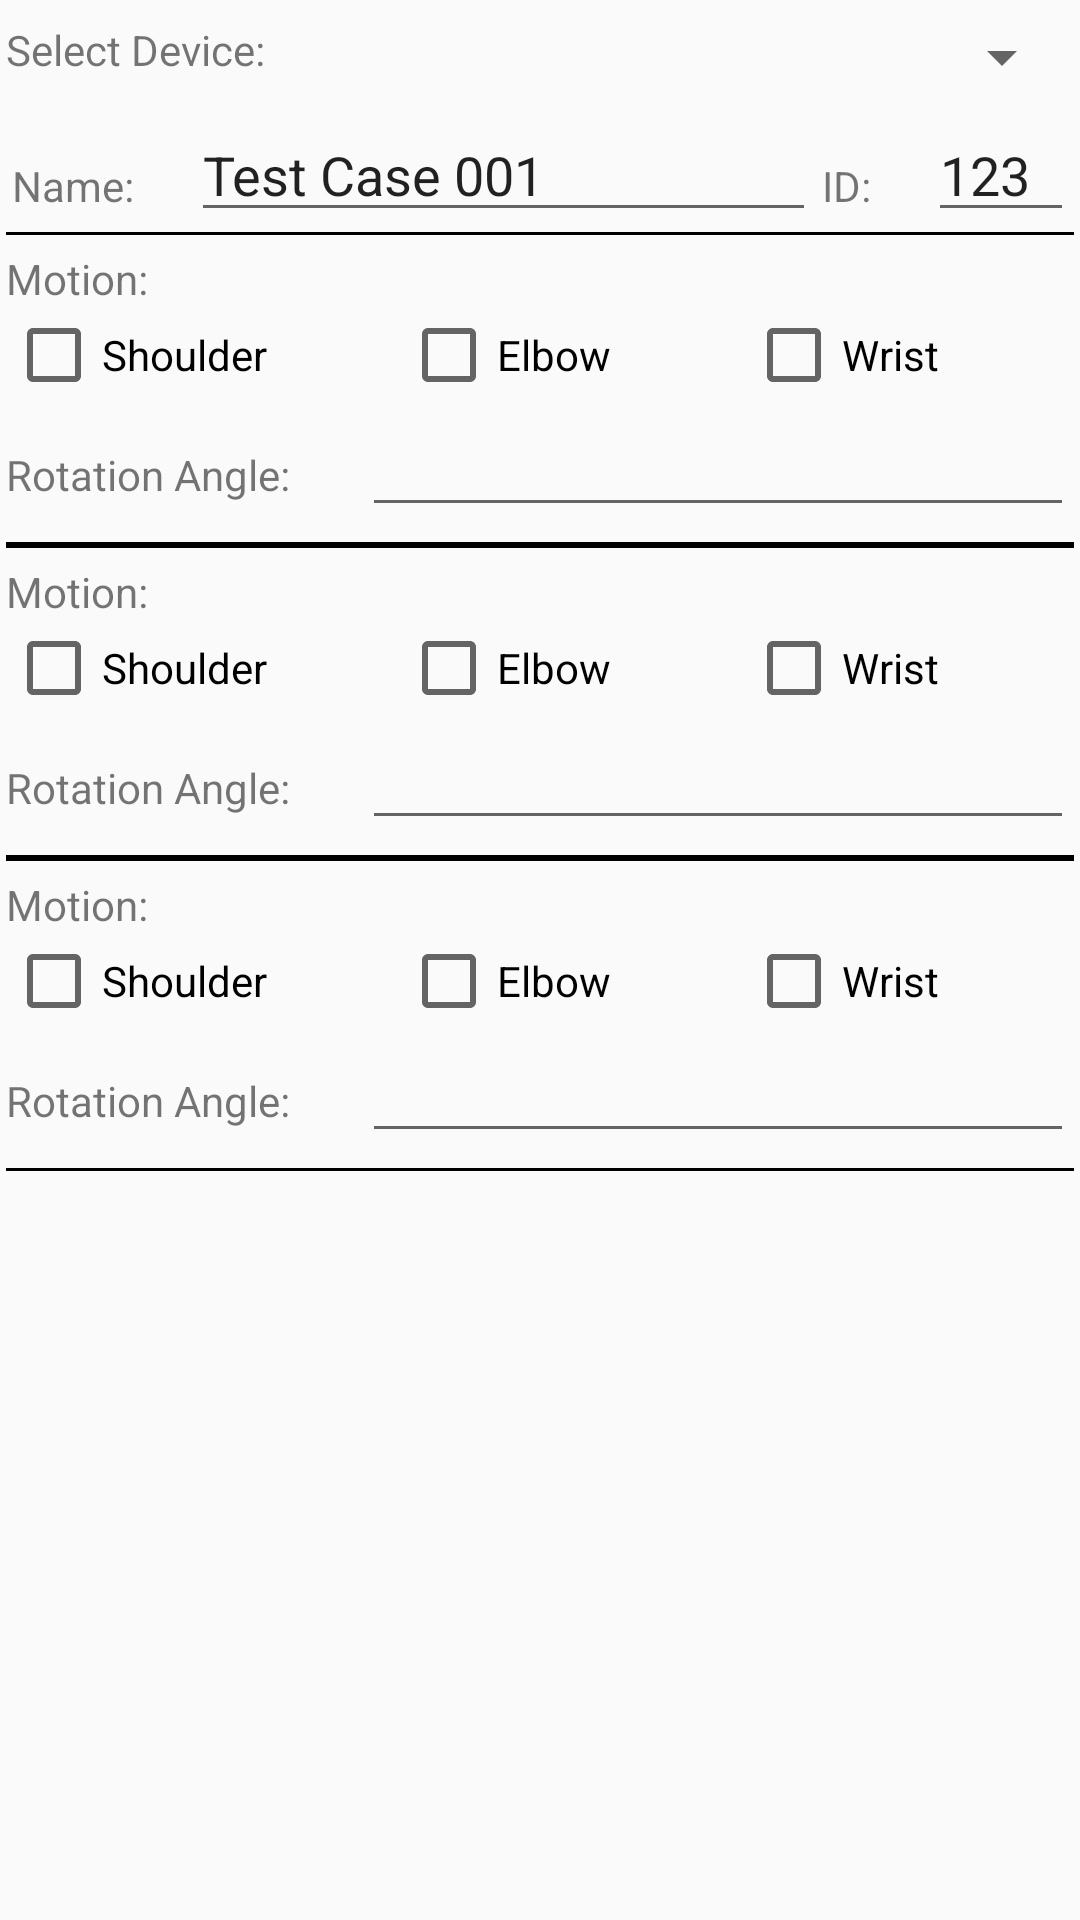

Layout XML and referenced resources for this Android screen:
<!-- AndroidManifest.xml: activity theme AppTheme.ActionBar -->
<!-- res/layout/fragment_single_test.xml -->
<RelativeLayout xmlns:android="http://schemas.android.com/apk/res/android"
    xmlns:tools="http://schemas.android.com/tools"
    android:layout_width="match_parent"
    android:layout_height="match_parent"
    android:layout_gravity="center"
    android:fitsSystemWindows="true"
    android:padding="2dp"
    tools:context="br.org.cesar.armrobotester.fragments.TestCaseFragment">


    
    <LinearLayout
        android:id="@+id/layout_paired_devices"
        android:layout_width="match_parent"
        android:layout_height="wrap_content"
        android:layout_marginBottom="5dp"
        android:layout_marginTop="5dp"
        android:orientation="horizontal">

        <TextView
            android:layout_width="wrap_content"
            android:layout_height="wrap_content"
            android:layout_marginRight="2dp"
            android:text="@string/label_select_device" />

        <Spinner
            android:id="@+id/spinner_paired_devices"
            android:layout_width="match_parent"
            android:layout_height="wrap_content" />
    </LinearLayout>

    
    <LinearLayout
        android:id="@+id/layout_test_case_name"
        android:layout_width="match_parent"
        android:layout_height="wrap_content"
        android:layout_below="@+id/layout_paired_devices"
        android:orientation="horizontal">

        
        <TextView
            android:layout_width="wrap_content"
            android:layout_height="wrap_content"
            android:layout_margin="2dp"
            android:layout_weight="2"
            android:text="@string/test_case_label_name" />

        <EditText
            android:id="@+id/edit_test_case_name"
            android:layout_width="200dp"
            android:layout_height="wrap_content"
            android:layout_weight="1"
            android:maxLines="1"
            android:hint="@string/test_case_name_hint"
            android:text="Test Case 001" />

        
        <TextView
            android:layout_width="wrap_content"
            android:layout_height="wrap_content"
            android:layout_margin="2dp"
            android:layout_weight="2"
            android:text="@string/test_case_label_id" />

        <EditText
            android:id="@+id/edit_test_case_id"
            android:layout_width="40dp"
            android:layout_height="wrap_content"
            android:layout_weight="1"
            android:hint="@string/test_case_id_hint"
            android:maxLines="1"
            android:inputType="number"
            android:text="123" />
    </LinearLayout>

    
    <LinearLayout
        android:id="@+id/layout_test_case_motion_1"
        android:layout_width="match_parent"
        android:layout_height="wrap_content"
        android:layout_below="@+id/layout_test_case_name"
        android:orientation="vertical">

        <View
            android:layout_width="match_parent"
            android:layout_height="1dp"
            android:layout_marginBottom="5dp"
            android:background="@android:color/black" />

        <LinearLayout
            android:layout_width="match_parent"
            android:layout_height="wrap_content"
            android:orientation="vertical">

            <TextView
                android:layout_width="match_parent"
                android:layout_height="wrap_content"
                android:labelFor="@+id/edit_test_case_motion_1"
                android:text="@string/test_case_label_motion" />

            <LinearLayout
                android:layout_width="match_parent"
                android:layout_height="wrap_content"
                android:orientation="horizontal">

                <CheckBox
                    android:id="@+id/check_shoulder_1"
                    android:layout_width="wrap_content"
                    android:layout_height="wrap_content"
                    android:layout_weight="1"
                    android:text="@string/label_shoulder" />

                <CheckBox
                    android:id="@+id/check_elbow_1"
                    android:layout_width="wrap_content"
                    android:layout_height="wrap_content"
                    android:layout_weight="1"
                    android:text="@string/label_elbow" />

                <CheckBox
                    android:id="@+id/check_wrist_1"
                    android:layout_width="wrap_content"
                    android:layout_height="wrap_content"
                    android:layout_weight="1"
                    android:text="@string/label_wrist" />

            </LinearLayout>

            <LinearLayout
                android:layout_width="match_parent"
                android:layout_height="wrap_content"
                android:orientation="horizontal">

                <TextView
                    android:layout_width="match_parent"
                    android:layout_height="wrap_content"
                    android:layout_weight="2"
                    android:text="Rotation Angle:" />

                <EditText
                    android:id="@+id/edit_test_case_motion_1"
                    android:layout_width="match_parent"
                    android:layout_height="wrap_content"
                    android:layout_weight="1"
                    android:maxLines="1"
                    android:inputType="number" />

            </LinearLayout>


        </LinearLayout>

        <View
            android:layout_width="match_parent"
            android:layout_height="1dp"
            android:layout_marginTop="5dp"
            android:background="@android:color/black" />

    </LinearLayout>

    
    <LinearLayout
        android:id="@+id/layout_test_case_motion_2"
        android:layout_width="match_parent"
        android:layout_height="wrap_content"
        android:layout_below="@+id/layout_test_case_motion_1"
        android:orientation="vertical">

        <View
            android:layout_width="match_parent"
            android:layout_height="1dp"
            android:layout_marginBottom="5dp"
            android:background="@android:color/black" />

        <LinearLayout
            android:layout_width="match_parent"
            android:layout_height="wrap_content"
            android:orientation="vertical">

            <TextView
                android:layout_width="match_parent"
                android:layout_height="wrap_content"
                android:labelFor="@+id/edit_test_case_motion_2"
                android:text="@string/test_case_label_motion" />

            <LinearLayout
                android:layout_width="match_parent"
                android:layout_height="wrap_content"
                android:orientation="horizontal">

                <CheckBox
                    android:id="@+id/check_shoulder_2"
                    android:layout_width="wrap_content"
                    android:layout_height="wrap_content"
                    android:layout_weight="1"
                    android:text="@string/label_shoulder" />

                <CheckBox
                    android:id="@+id/check_elbow_2"
                    android:layout_width="wrap_content"
                    android:layout_height="wrap_content"
                    android:layout_weight="1"
                    android:text="@string/label_elbow" />

                <CheckBox
                    android:id="@+id/check_wrist_2"
                    android:layout_width="wrap_content"
                    android:layout_height="wrap_content"
                    android:layout_weight="1"
                    android:text="@string/label_wrist" />

            </LinearLayout>

            <LinearLayout
                android:layout_width="match_parent"
                android:layout_height="wrap_content"
                android:orientation="horizontal">

                <TextView
                    android:layout_width="match_parent"
                    android:layout_height="wrap_content"
                    android:layout_weight="2"
                    android:text="Rotation Angle:" />

                <EditText
                    android:id="@+id/edit_test_case_motion_2"
                    android:layout_width="match_parent"
                    android:layout_height="wrap_content"
                    android:layout_weight="1"
                    android:maxLines="1"
                    android:inputType="number" />

            </LinearLayout>


        </LinearLayout>

        <View
            android:layout_width="match_parent"
            android:layout_height="1dp"
            android:layout_marginTop="5dp"
            android:background="@android:color/black" />

    </LinearLayout>

    
    <LinearLayout
        android:layout_width="match_parent"
        android:layout_height="wrap_content"
        android:layout_below="@+id/layout_test_case_motion_2"
        android:orientation="vertical">

        <View
            android:layout_width="match_parent"
            android:layout_height="1dp"
            android:layout_marginBottom="5dp"
            android:background="@android:color/black" />

        <LinearLayout
            android:layout_width="match_parent"
            android:layout_height="wrap_content"
            android:orientation="vertical">

            <TextView
                android:layout_width="match_parent"
                android:layout_height="wrap_content"
                android:labelFor="@+id/edit_test_case_motion_3"
                android:text="@string/test_case_label_motion" />

            <LinearLayout
                android:layout_width="match_parent"
                android:layout_height="wrap_content"
                android:orientation="horizontal">

                <CheckBox
                    android:id="@+id/check_shoulder_3"
                    android:layout_width="wrap_content"
                    android:layout_height="wrap_content"
                    android:layout_weight="1"
                    android:text="@string/label_shoulder" />

                <CheckBox
                    android:id="@+id/check_elbow_3"
                    android:layout_width="wrap_content"
                    android:layout_height="wrap_content"
                    android:layout_weight="1"
                    android:text="@string/label_elbow" />

                <CheckBox
                    android:id="@+id/check_wrist_3"
                    android:layout_width="wrap_content"
                    android:layout_height="wrap_content"
                    android:layout_weight="1"
                    android:text="@string/label_wrist" />

            </LinearLayout>

            <LinearLayout
                android:layout_width="match_parent"
                android:layout_height="wrap_content"
                android:orientation="horizontal">

                <TextView
                    android:layout_width="match_parent"
                    android:layout_height="wrap_content"
                    android:layout_weight="2"
                    android:text="Rotation Angle:" />

                <EditText
                    android:id="@+id/edit_test_case_motion_3"
                    android:layout_width="match_parent"
                    android:layout_height="wrap_content"
                    android:layout_weight="1"
                    android:maxLines="1"
                    android:inputType="number" />

            </LinearLayout>


        </LinearLayout>

        <View
            android:layout_width="match_parent"
            android:layout_height="1dp"
            android:layout_marginTop="5dp"
            android:background="@android:color/black" />

    </LinearLayout>


</RelativeLayout>
<!-- resources referenced by this layout -->
<resources>
  <string name="label_elbow">Elbow</string>
  <string name="label_select_device">Select Device:</string>
  <string name="label_shoulder">Shoulder</string>
  <string name="label_wrist">Wrist</string>
  <string name="test_case_id_hint">###</string>
  <string name="test_case_label_id">ID:</string>
  <string name="test_case_label_motion">Motion:</string>
  <string name="test_case_label_name">Name:</string>
  <string name="test_case_name_hint">Test case name - TC###</string>
  <style name="AppTheme.ActionBar">
          <item name="windowActionBar">true</item>
          <item name="windowNoTitle">false</item>
      </style>
</resources>
